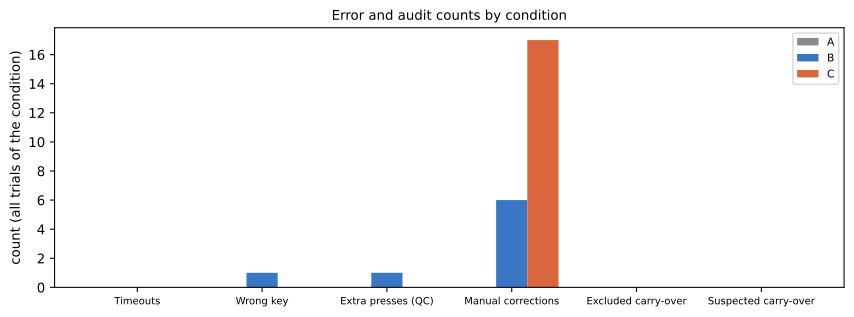

The file beside this chart, header and first rows:
participant, n_trials, n_analyzed, n_events, n_valid_events, excluded_carryover, suspected_carryover, manual_corrections, unresolved_rate, ambiguous_rate, borderline_events, qc_extra_presses, sync_methods
P20, 27, 27, 810, 810, 0, 0, 23, 0.0, 0.06296, 28, 1, auto, manual
